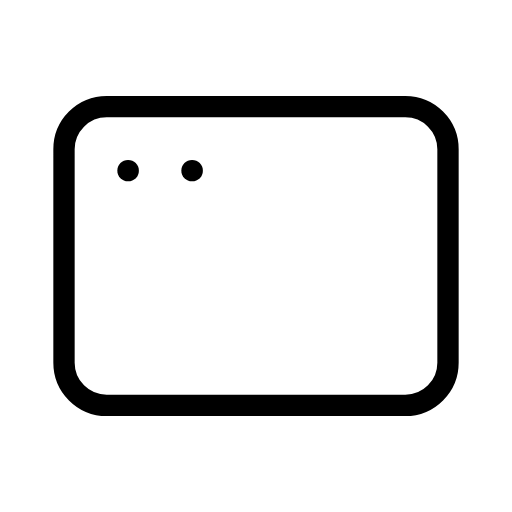
t = 0.00 s
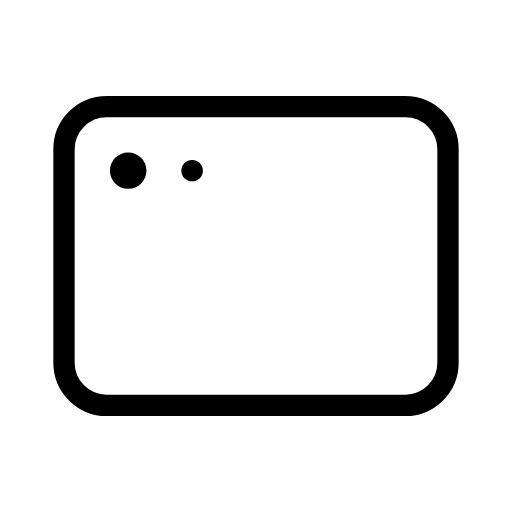
t = 0.30 s
t = 0.50 s: frame unchanged from t = 0.30 s, image omitted
t = 0.80 s: frame unchanged from t = 0.00 s, image omitted
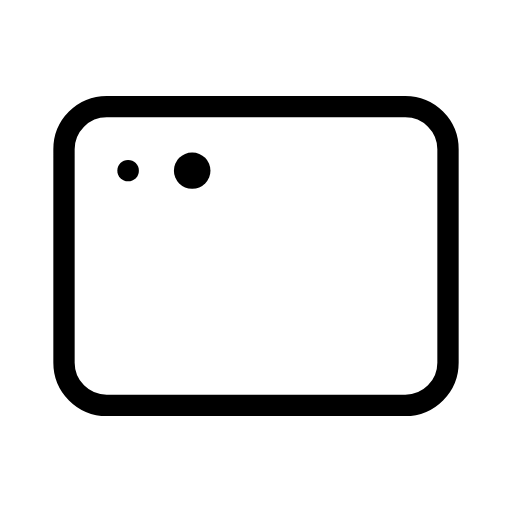
t = 1.10 s
t = 1.30 s: frame unchanged from t = 1.10 s, image omitted

The animated SVG that drew these frames (rendered in a browser with its animation timeline set to each time). Animation: 2 SMIL elements (animateTransform=2); one cycle of 1.60 s, repeats indefinitely.

<svg xmlns="http://www.w3.org/2000/svg" width="24" height="24" viewBox="0 0 24 24" fill="none" stroke="currentColor"
     stroke-width="1" stroke-linecap="round" stroke-linejoin="round"
     class="icon icon-tabler icons-tabler-animated icon-tabler-app-window">
    <path stroke="none" d="M0 0h24v24H0z" fill="none"/>
    <path d="M3 7a2 2 0 0 1 2 -2h14a2 2 0 0 1 2 2v10a2 2 0 0 1 -2 2h-14a2 2 0 0 1 -2 -2v-10"/>
    <g transform="translate(6 8)">
        <g>
            <animateTransform attributeName="transform" type="scale" values="1;1.8;1;1" keyTimes="0;0.25;0.5;1" calcMode="spline" keySplines="0.42 0 0.58 1;0.42 0 0.58 1;0.42 0 0.58 1" dur="1.6s" repeatCount="indefinite"/>
            <g transform="translate(-6 -8)">
                <path d="M6 8h.01"/>
            </g>
        </g>
    </g>
    <g transform="translate(9 8)">
        <g>
            <animateTransform attributeName="transform" type="scale" values="1;1;1.8;1" keyTimes="0;0.5;0.75;1" calcMode="spline" keySplines="0.42 0 0.58 1;0.42 0 0.58 1;0.42 0 0.58 1" dur="1.6s" repeatCount="indefinite"/>
            <g transform="translate(-9 -8)">
                <path d="M9 8h.01"/>
            </g>
        </g>
    </g>
</svg>
